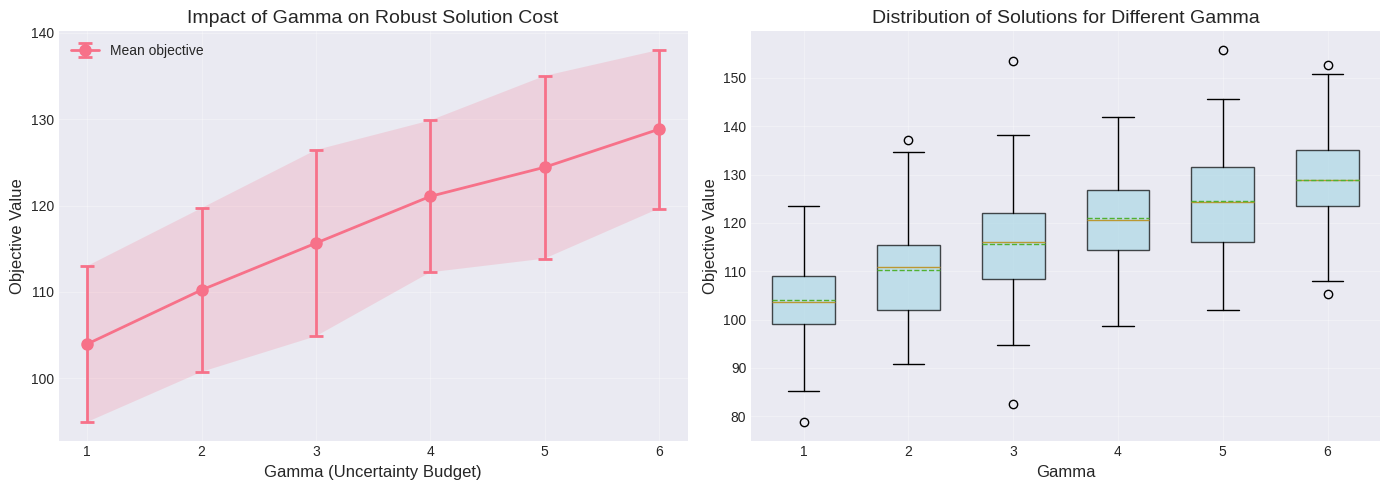
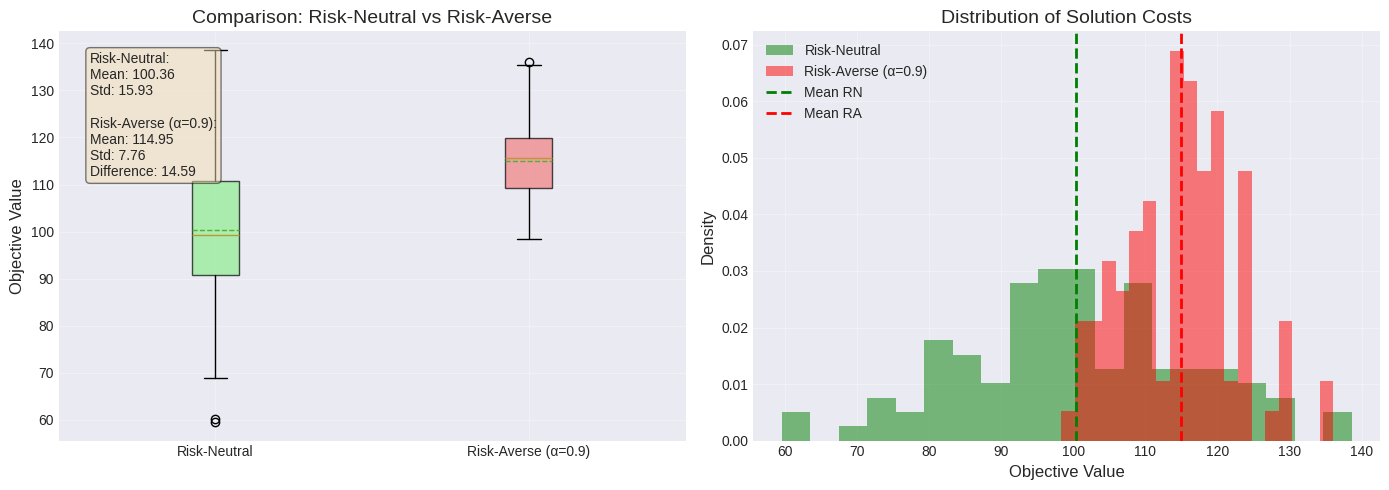
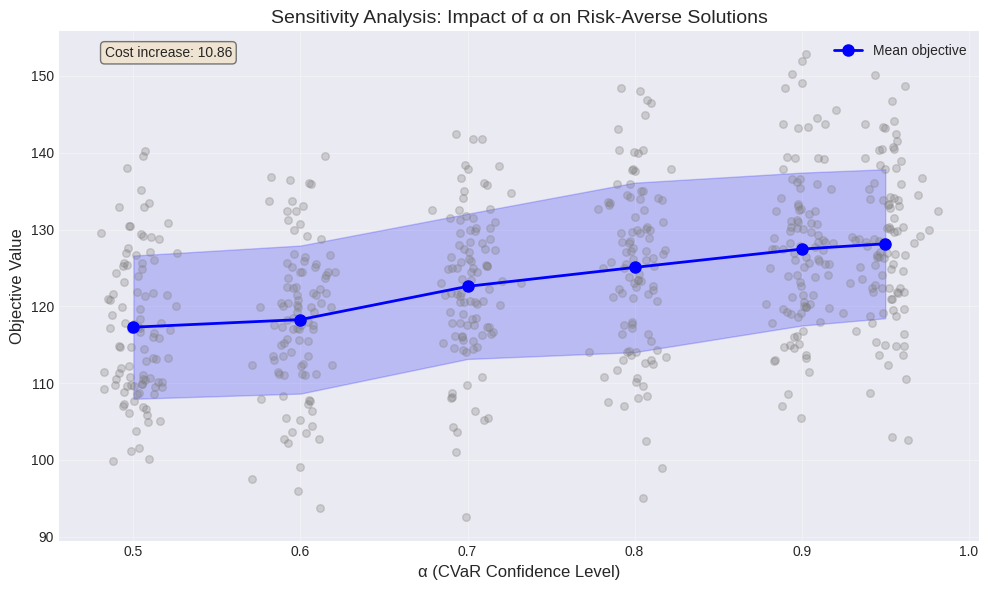
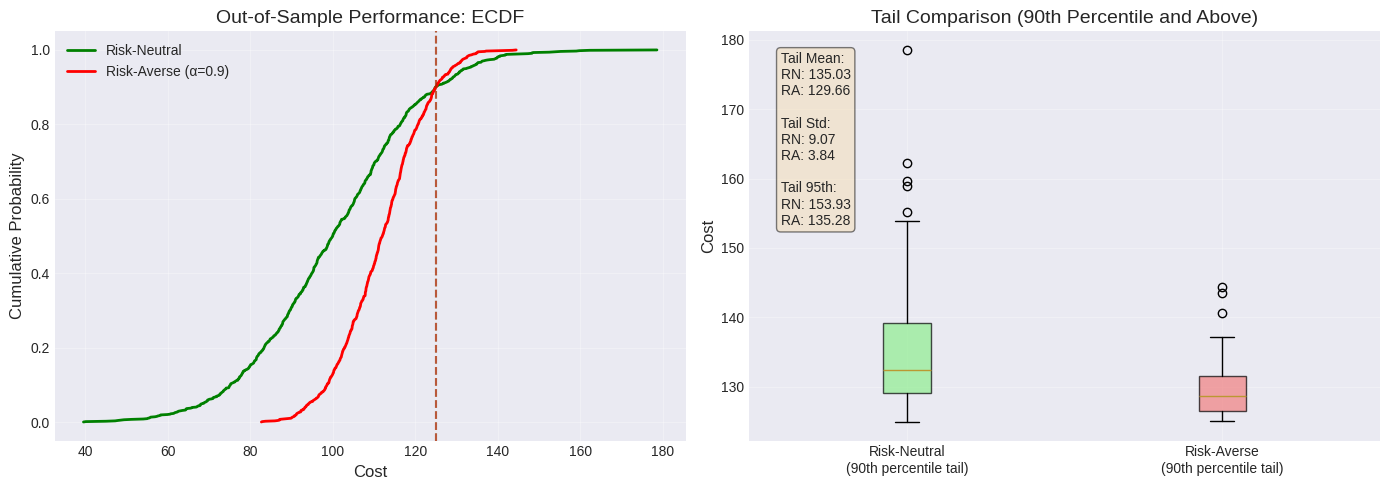

Here is the Python script that generated these plots, in order:
import numpy as np
import matplotlib.pyplot as plt
import seaborn as sns
from typing import List, Dict, Tuple
import pandas as pd

class ExperimentVisualizer:
    def __init__(self, style='seaborn-v0_8-darkgrid'):
        plt.style.use(style)
        sns.set_palette("husl")
        
    def plot_robust_gamma_analysis(self, gamma_values: List[float], 
                                   objectives: List[List[float]]):
        """
        Анализ влияния Gamma на робастные решения
        
        Args:
            gamma_values: список значений Gamma
            objectives: список списков objective values для каждого Gamma
                       [ [obj_for_gamma1], [obj_for_gamma2], ... ]
        """
        fig, axes = plt.subplots(1, 2, figsize=(14, 5))
        
        # График 1: Средние значения с доверительными интервалами
        means = [np.mean(objs) for objs in objectives]
        stds = [np.std(objs) for objs in objectives]
        
        ax1 = axes[0]
        ax1.errorbar(gamma_values, means, yerr=stds, 
                    marker='o', capsize=5, capthick=2, 
                    linewidth=2, markersize=8, 
                    label='Mean objective')
        ax1.fill_between(gamma_values, 
                        np.array(means) - np.array(stds),
                        np.array(means) + np.array(stds),
                        alpha=0.2)
        ax1.set_xlabel('Gamma (Uncertainty Budget)', fontsize=12)
        ax1.set_ylabel('Objective Value', fontsize=12)
        ax1.set_title('Impact of Gamma on Robust Solution Cost', fontsize=14)
        ax1.grid(True, alpha=0.3)
        ax1.legend()
        
        # График 2: Box plots для каждого Gamma
        ax2 = axes[1]
        data_to_plot = [objs for objs in objectives]
        bp = ax2.boxplot(data_to_plot, positions=gamma_values, 
                        widths=0.6, patch_artist=True,
                        showmeans=True, meanline=True)
        
        # Раскрашиваем box plots
        for box in bp['boxes']:
            box.set_facecolor('lightblue')
            box.set_alpha(0.7)
            
        ax2.set_xlabel('Gamma', fontsize=12)
        ax2.set_ylabel('Objective Value', fontsize=12)
        ax2.set_title('Distribution of Solutions for Different Gamma', fontsize=14)
        ax2.grid(True, alpha=0.3)
        
        plt.tight_layout()
        plt.show()
        
    def plot_stochastic_comparison(self, risk_neutral_objs: List[float],
                                  risk_averse_objs: List[float],
                                  alpha: float = 0.9):
        """
        Сравнение risk-neutral и risk-averse подходов
        
        Args:
            risk_neutral_objs: список objective values для risk-neutral
            risk_averse_objs: список objective values для risk-averse
            alpha: уровень CVaR
        """
        fig, axes = plt.subplots(1, 2, figsize=(14, 5))
        
        # График 1: Box plot сравнения
        ax1 = axes[0]
        data = [risk_neutral_objs, risk_averse_objs]
        labels = ['Risk-Neutral', f'Risk-Averse (α={alpha})']
        
        bp = ax1.boxplot(data, labels=labels, patch_artist=True,
                        showmeans=True, meanline=True)
        
        # Раскрашиваем
        colors = ['lightgreen', 'lightcoral']
        for box, color in zip(bp['boxes'], colors):
            box.set_facecolor(color)
            box.set_alpha(0.7)
            
        ax1.set_ylabel('Objective Value', fontsize=12)
        ax1.set_title('Comparison: Risk-Neutral vs Risk-Averse', fontsize=14)
        ax1.grid(True, alpha=0.3)
        
        # Добавляем статистику
        stats_text = f"Risk-Neutral:\nMean: {np.mean(risk_neutral_objs):.2f}\nStd: {np.std(risk_neutral_objs):.2f}\n\n"
        stats_text += f"Risk-Averse (α={alpha}):\nMean: {np.mean(risk_averse_objs):.2f}\nStd: {np.std(risk_averse_objs):.2f}\n"
        stats_text += f"Difference: {np.mean(risk_averse_objs) - np.mean(risk_neutral_objs):.2f}"
        
        ax1.text(0.05, 0.95, stats_text, transform=ax1.transAxes,
                fontsize=10, verticalalignment='top',
                bbox=dict(boxstyle='round', facecolor='wheat', alpha=0.5))
        
        # График 2: Гистограммы распределения
        ax2 = axes[1]
        ax2.hist(risk_neutral_objs, bins=20, alpha=0.5, 
                label='Risk-Neutral', color='green', density=True)
        ax2.hist(risk_averse_objs, bins=20, alpha=0.5, 
                label=f'Risk-Averse (α={alpha})', color='red', density=True)
        
        ax2.axvline(np.mean(risk_neutral_objs), color='green', 
                   linestyle='--', linewidth=2, label='Mean RN')
        ax2.axvline(np.mean(risk_averse_objs), color='red', 
                   linestyle='--', linewidth=2, label='Mean RA')
        
        ax2.set_xlabel('Objective Value', fontsize=12)
        ax2.set_ylabel('Density', fontsize=12)
        ax2.set_title('Distribution of Solution Costs', fontsize=14)
        ax2.legend()
        ax2.grid(True, alpha=0.3)
        
        plt.tight_layout()
        plt.show()
        
    def plot_alpha_sensitivity(self, alpha_values: List[float],
                              objectives: List[List[float]]):
        """
        Анализ чувствительности к alpha в CVaR
        
        Args:
            alpha_values: список значений alpha
            objectives: список списков objective values для каждого alpha
        """
        fig, ax = plt.subplots(figsize=(10, 6))
        
        means = [np.mean(objs) for objs in objectives]
        stds = [np.std(objs) for objs in objectives]
        
        # Основная линия с доверительным интервалом
        ax.plot(alpha_values, means, 'b-o', linewidth=2, markersize=8, 
               label='Mean objective')
        ax.fill_between(alpha_values, 
                        np.array(means) - np.array(stds),
                        np.array(means) + np.array(stds),
                        alpha=0.2, color='blue')
        
        # Добавляем box plots для каждого alpha
        for i, (alpha, objs) in enumerate(zip(alpha_values, objectives)):
            # Добавляем jitter для точек
            x_jitter = np.random.normal(alpha, 0.01, len(objs))
            ax.scatter(x_jitter, objs, alpha=0.3, s=30, color='gray')
            
        ax.set_xlabel('α (CVaR Confidence Level)', fontsize=12)
        ax.set_ylabel('Objective Value', fontsize=12)
        ax.set_title('Sensitivity Analysis: Impact of α on Risk-Averse Solutions', 
                    fontsize=14)
        ax.grid(True, alpha=0.3)
        ax.legend()
        
        # Добавляем аннотацию
        ax.text(0.05, 0.95, f'Cost increase: {means[-1] - means[0]:.2f}',
               transform=ax.transAxes, fontsize=10,
               bbox=dict(boxstyle='round', facecolor='wheat', alpha=0.5))
        
        plt.tight_layout()
        plt.show()
        
    def plot_out_of_sample_performance(self, 
                                      risk_neutral_costs: List[float],
                                      risk_averse_costs: List[float],
                                      n_scenarios: int = 1000):
        """
        Оценка out-of-sample производительности
        
        Args:
            risk_neutral_costs: costs for risk-neutral solution on test scenarios
            risk_averse_costs: costs for risk-averse solution on test scenarios
            n_scenarios: количество out-of-sample сценариев
        """
        fig, axes = plt.subplots(1, 2, figsize=(14, 5))
        
        # График 1: ECDF (Empirical Cumulative Distribution Function)
        ax1 = axes[0]
        
        # Sort data for ECDF
        rn_sorted = np.sort(risk_neutral_costs)
        ra_sorted = np.sort(risk_averse_costs)
        
        # Calculate ECDF
        rn_ecdf = np.arange(1, len(rn_sorted) + 1) / len(rn_sorted)
        ra_ecdf = np.arange(1, len(ra_sorted) + 1) / len(ra_sorted)
        
        ax1.plot(rn_sorted, rn_ecdf, 'g-', linewidth=2, 
                label='Risk-Neutral')
        ax1.plot(ra_sorted, ra_ecdf, 'r-', linewidth=2, 
                label=f'Risk-Averse (α=0.9)')
        
        # Highlight CVaR region
        ax1.axvline(np.percentile(risk_neutral_costs, 90), 
                   color='green', linestyle='--', alpha=0.5)
        ax1.axvline(np.percentile(risk_averse_costs, 90), 
                   color='red', linestyle='--', alpha=0.5)
        
        ax1.set_xlabel('Cost', fontsize=12)
        ax1.set_ylabel('Cumulative Probability', fontsize=12)
        ax1.set_title('Out-of-Sample Performance: ECDF', fontsize=14)
        ax1.legend()
        ax1.grid(True, alpha=0.3)
        
        # График 2: Tail comparison (90th percentile and above)
        ax2 = axes[1]
        
        # Calculate tail metrics
        rn_tail = [c for c in risk_neutral_costs if c > np.percentile(risk_neutral_costs, 90)]
        ra_tail = [c for c in risk_averse_costs if c > np.percentile(risk_averse_costs, 90)]
        
        tail_data = [rn_tail, ra_tail]
        tail_labels = ['Risk-Neutral\n(90th percentile tail)', 
                      'Risk-Averse\n(90th percentile tail)']
        
        bp = ax2.boxplot(tail_data, labels=tail_labels, patch_artist=True)
        
        for box, color in zip(bp['boxes'], ['lightgreen', 'lightcoral']):
            box.set_facecolor(color)
            box.set_alpha(0.7)
            
        ax2.set_ylabel('Cost', fontsize=12)
        ax2.set_title('Tail Comparison (90th Percentile and Above)', fontsize=14)
        ax2.grid(True, alpha=0.3)
        
        # Add statistics
        stats_text = f"Tail Mean:\nRN: {np.mean(rn_tail):.2f}\nRA: {np.mean(ra_tail):.2f}\n\n"
        stats_text += f"Tail Std:\nRN: {np.std(rn_tail):.2f}\nRA: {np.std(ra_tail):.2f}\n\n"
        stats_text += f"Tail 95th:\nRN: {np.percentile(rn_tail, 95):.2f}\nRA: {np.percentile(ra_tail, 95):.2f}"
        
        ax2.text(0.05, 0.95, stats_text, transform=ax2.transAxes,
                fontsize=10, verticalalignment='top',
                bbox=dict(boxstyle='round', facecolor='wheat', alpha=0.5))
        
        plt.tight_layout()
        plt.show()

    def create_summary_table(self, results_dict: Dict[str, Dict[str, float]]):
        """
        Создание сводной таблицы результатов
        """
        print("\n" + "="*80)
        print("SUMMARY OF EXPERIMENT RESULTS")
        print("="*80)
        
        # Определяем все возможные метрики
        all_metrics = set()
        for stats in results_dict.values():
            all_metrics.update(stats.keys())
        
        # Выводим заголовок
        header = f"{'Method':<25}"
        for metric in sorted(all_metrics):
            header += f" {metric:<12}"
        print(header)
        print("-"*80)
        
        # Выводим данные
        for method, stats in results_dict.items():
            row = f"{method:<25}"
            for metric in sorted(all_metrics):
                value = stats.get(metric, 'N/A')
                if isinstance(value, (int, float)):
                    if metric.lower() in ['time', 'solve_time', 'solvetime']:
                        row += f" {value:.3f}{' ':<8}"
                    else:
                        row += f" {value:.2f}{' ':<9}"
                else:
                    row += f" {str(value):<12}"
            print(row)
        
        print("="*80)

    def plot_scaling_analysis(self, experiments_2d: List[List[Dict]], 
                          size_metric: str = 'n',
                          target_metrics: List[str] = None):
        '''
        Анализ масштабирования: зависимость метрик от размера задачи
        
        Args:
            experiments_2d: двумерный список экспериментов 
                        [ [exp1, exp2, ...], [exp1, exp2, ...], ... ]
                        где каждый exp - словарь с метриками
            size_metric: название метрики размера (например, 'n')
            target_metrics: список метрик для анализа (по умолчанию ['time', 'obj'])
        '''
        if target_metrics is None:
            target_metrics = ['time', 'obj']
        
        n_sizes = len(experiments_2d)
        sizes = []
        metrics_data = {metric: [] for metric in target_metrics}
        
        # Собираем данные
        for size_idx, experiments in enumerate(experiments_2d):
            if not experiments:
                continue
                
            # Определяем размер (берем из первого эксперимента)
            size_val = experiments[0].get(size_metric, size_idx)
            sizes.append(size_val)
            
            for metric in target_metrics:
                values = [exp.get(metric, np.nan) for exp in experiments 
                        if exp.get(metric) is not None]
                metrics_data[metric].append(values)
        
        if not sizes:
            print(f"Metric '{size_metric}' not found in experiments")
            return
        
        n_metrics = len(target_metrics)
        fig, axes = plt.subplots(2, n_metrics, figsize=(5*n_metrics, 10))
        
        if n_metrics == 1:
            axes = axes.reshape(-1, 1)
        
        for i, metric in enumerate(target_metrics):
            # График 1: Средние значения с доверительными интервалами
            ax1 = axes[0, i]
            means = [np.mean(vals) for vals in metrics_data[metric]]
            stds = [np.std(vals) for vals in metrics_data[metric]]
            
            ax1.errorbar(sizes, means, yerr=stds, 
                        marker='o', capsize=5, capthick=2,
                        linewidth=2, markersize=8)
            ax1.fill_between(sizes, 
                            np.array(means) - np.array(stds),
                            np.array(means) + np.array(stds),
                            alpha=0.2)
            
            # Добавляем линию тренда
            z = np.polyfit(sizes, means, 2)
            p = np.poly1d(z)
            x_trend = np.linspace(min(sizes), max(sizes), 100)
            ax1.plot(x_trend, p(x_trend), 'r--', alpha=0.8, 
                    label=f'Trend: {z[0]:.2e}x² + {z[1]:.2e}x + {z[2]:.2e}')
            
            ax1.set_xlabel(f'{size_metric.capitalize()} (Problem Size)', fontsize=12)
            ax1.set_ylabel(metric.capitalize(), fontsize=12)
            ax1.set_title(f'{metric.capitalize()} Scaling Analysis', fontsize=14)
            ax1.grid(True, alpha=0.3)
            ax1.legend(fontsize=8)
            
            # График 2: Box plots для каждого размера
            ax2 = axes[1, i]
            bp = ax2.boxplot(metrics_data[metric], positions=sizes, 
                            widths=0.6, patch_artist=True,
                            showmeans=True, meanline=True)
            
            # Раскрашиваем
            for box in bp['boxes']:
                box.set_facecolor('lightblue')
                box.set_alpha(0.7)
            
            ax2.set_xlabel(f'{size_metric.capitalize()}', fontsize=12)
            ax2.set_ylabel(metric.capitalize(), fontsize=12)
            ax2.set_title(f'{metric.capitalize()} Distribution by Size', fontsize=14)
            ax2.grid(True, alpha=0.3)
        
        plt.tight_layout()
        plt.show()


    def plot_parameter_sensitivity_grid(self, experiments_dict: Dict[str, List[Dict]],
                                    param_name: str,
                                    target_metrics: List[str] = None):
        '''
        Сетка графиков чувствительности к параметру
        
        Args:
            experiments_dict: словарь {param_value: [list of experiment dicts]}
            param_name: название параметра
            target_metrics: список метрик для анализа
        '''
        if target_metrics is None:
            target_metrics = ['time', 'obj']
        
        param_values = sorted(experiments_dict.keys())
        n_metrics = len(target_metrics)
        
        fig, axes = plt.subplots(n_metrics, 2, figsize=(14, 4*n_metrics))
        
        if n_metrics == 1:
            axes = axes.reshape(1, -1)
        
        for i, metric in enumerate(target_metrics):
            # Собираем данные
            data_by_param = []
            for param in param_values:
                values = [exp.get(metric, np.nan) for exp in experiments_dict[param] 
                        if exp.get(metric) is not None]
                if values:
                    data_by_param.append(values)
                else:
                    data_by_param.append([])
            
            # График 1: Box plots
            ax1 = axes[i, 0]
            bp = ax1.boxplot(data_by_param, labels=[str(p) for p in param_values],
                            patch_artist=True, showmeans=True, meanline=True)
            
            # Раскрашиваем
            colors = plt.cm.viridis(np.linspace(0.2, 0.8, len(param_values)))
            for box, color in zip(bp['boxes'], colors):
                box.set_facecolor(color)
                box.set_alpha(0.7)
            
            ax1.set_xlabel(param_name.capitalize(), fontsize=12)
            ax1.set_ylabel(metric.capitalize(), fontsize=12)
            ax1.set_title(f'{metric.capitalize()} vs {param_name.capitalize()}', fontsize=14)
            ax1.grid(True, alpha=0.3, axis='y')
            plt.setp(ax1.get_xticklabels(), rotation=45, ha='right')
            
            # Добавляем статистику
            stats_text = ""
            for j, (param, values) in enumerate(zip(param_values, data_by_param)):
                if values:
                    stats_text += f"{param}:\n  Mean: {np.mean(values):.2f}\n"
                    stats_text += f"  Std: {np.std(values):.2f}\n"
                    if j < len(param_values)-1:
                        stats_text += "\n"
            
            ax1.text(0.05, 0.95, stats_text, transform=ax1.transAxes,
                    fontsize=8, verticalalignment='top',
                    bbox=dict(boxstyle='round', facecolor='wheat', alpha=0.5))
            
            # График 2: Линия тренда
            ax2 = axes[i, 1]
            means = [np.mean(vals) if vals else np.nan for vals in data_by_param]
            stds = [np.std(vals) if vals else np.nan for vals in data_by_param]
            
            # Убираем NaN
            valid_indices = [i for i, m in enumerate(means) if not np.isnan(m)]
            valid_params = [param_values[i] for i in valid_indices]
            valid_means = [means[i] for i in valid_indices]
            valid_stds = [stds[i] for i in valid_indices]
            
            if len(valid_params) > 1:
                ax2.errorbar(valid_params, valid_means, yerr=valid_stds,
                            marker='o', capsize=5, capthick=2,
                            linewidth=2, markersize=8)
                ax2.fill_between(valid_params,
                                np.array(valid_means) - np.array(valid_stds),
                                np.array(valid_means) + np.array(valid_stds),
                                alpha=0.2)
                
                # Добавляем регрессию
                z = np.polyfit(valid_params, valid_means, 1)
                p = np.poly1d(z)
                x_trend = np.linspace(min(valid_params), max(valid_params), 100)
                ax2.plot(x_trend, p(x_trend), 'r--', alpha=0.8,
                        label=f'Trend: {z[0]:.2f}x + {z[1]:.2f}')
                ax2.legend()
            
            ax2.set_xlabel(param_name.capitalize(), fontsize=12)
            ax2.set_ylabel(metric.capitalize(), fontsize=12)
            ax2.set_title(f'{metric.capitalize()} Trend Analysis', fontsize=14)
            ax2.grid(True, alpha=0.3)
        
        plt.tight_layout()
        plt.show()    

# Пример использования:
if __name__ == "__main__":
    # Генерация демо-данных
    np.random.seed(42)
    
    visualizer = ExperimentVisualizer()
    
    # Демо для робастного анализа
    gamma_vals = [1, 2, 3, 4, 5, 6]
    objectives_gamma = [np.random.normal(100 + g*5, 10, 100) for g in gamma_vals]
    visualizer.plot_robust_gamma_analysis(gamma_vals, objectives_gamma)
    
    # Демо для стохастического сравнения
    rn_objs = np.random.normal(100, 15, 100)
    ra_objs = np.random.normal(115, 8, 100)
    visualizer.plot_stochastic_comparison(rn_objs, ra_objs, alpha=0.9)
    
    # Демо для alpha sensitivity
    alpha_vals = [0.5, 0.6, 0.7, 0.8, 0.9, 0.95]
    objectives_alpha = [np.random.normal(100 + a*30, 10, 100) for a in alpha_vals]
    visualizer.plot_alpha_sensitivity(alpha_vals, objectives_alpha)
    
    # Демо для out-of-sample
    rn_test = np.random.normal(100, 20, 1000)
    ra_test = np.random.normal(112, 10, 1000)
    visualizer.plot_out_of_sample_performance(rn_test, ra_test)
